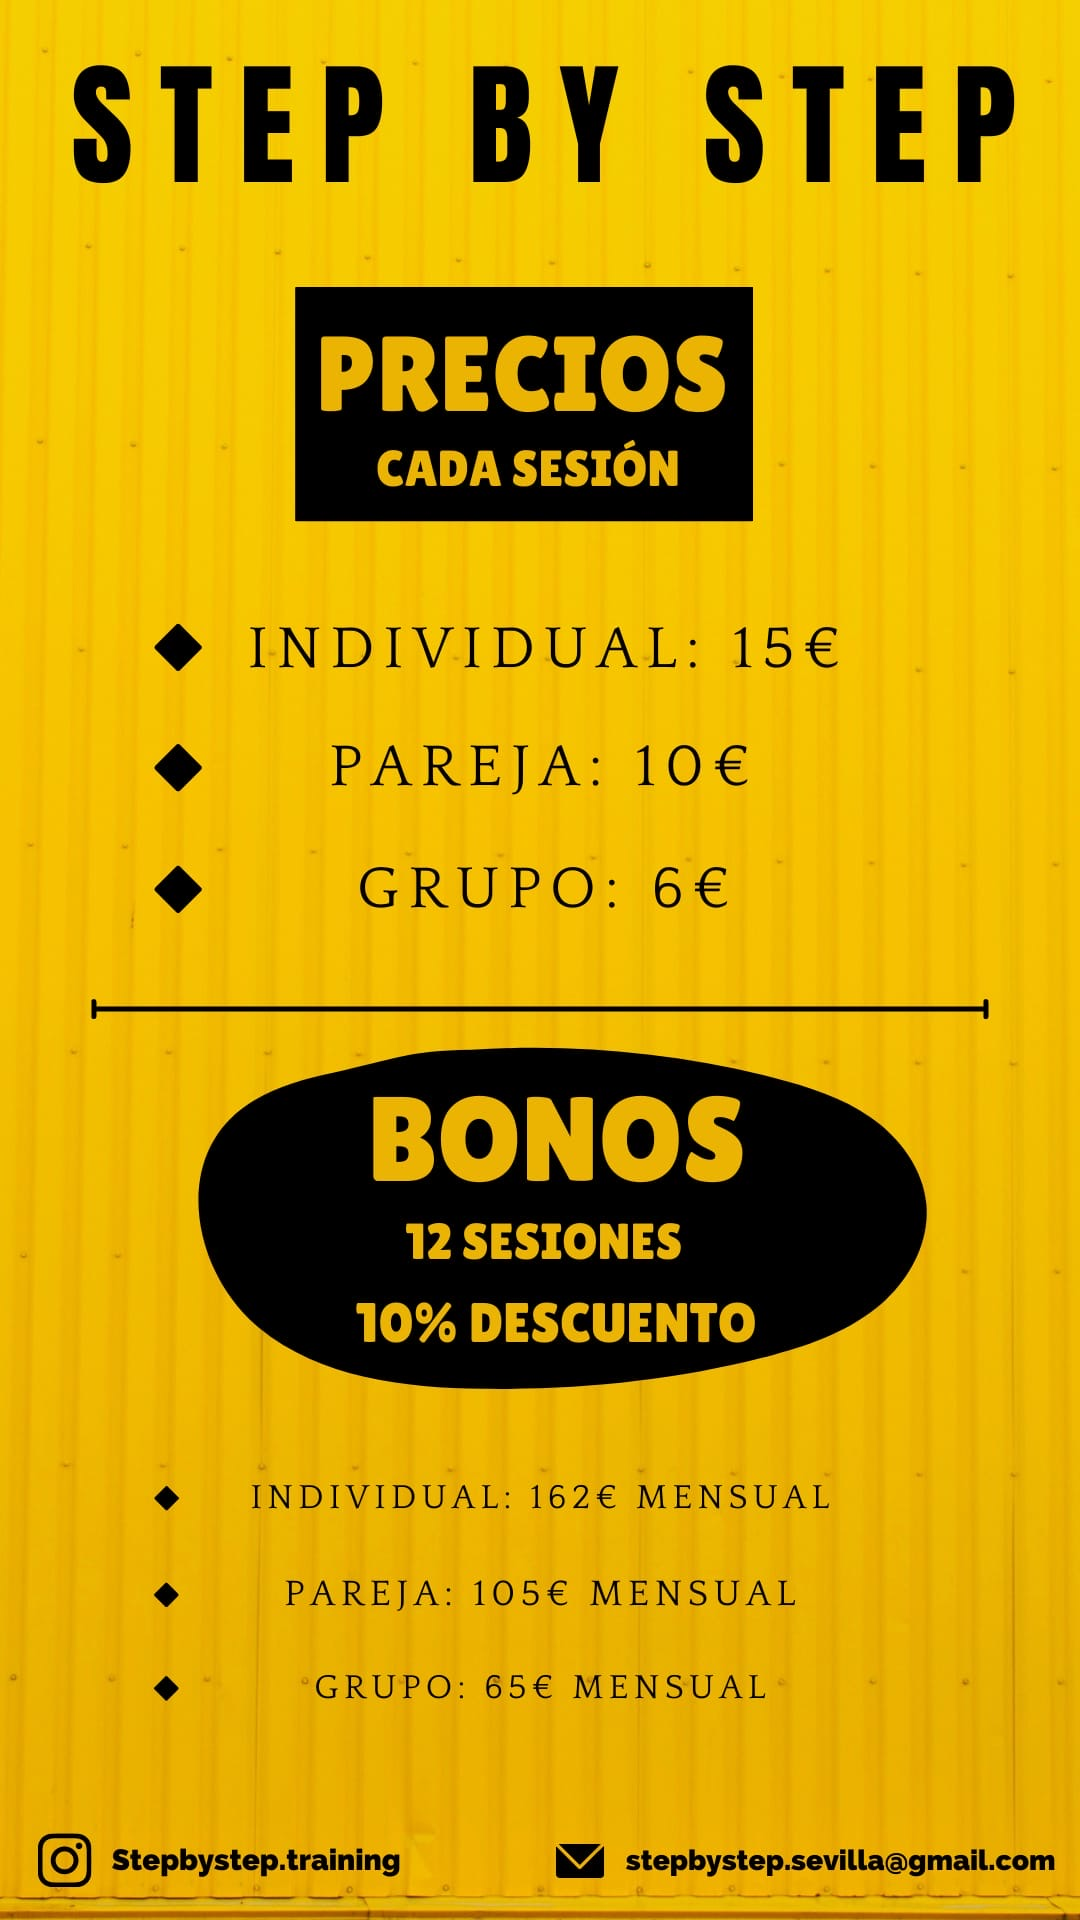

Write the Android layout XML for this screen, with the resource values it uses.
<!-- AndroidManifest.xml: application theme AppTheme -->
<!-- res/layout/activity_tarifa.xml -->
<?xml version="1.0" encoding="utf-8"?>
<androidx.constraintlayout.widget.ConstraintLayout xmlns:android="http://schemas.android.com/apk/res/android"
    xmlns:app="http://schemas.android.com/apk/res-auto"
    xmlns:tools="http://schemas.android.com/tools"
    android:layout_width="match_parent"
    android:layout_height="match_parent">


    <ImageView
        android:id="@+id/imagentarifa"
        android:layout_width="match_parent"
        android:layout_height="match_parent"
        android:layout_gravity="center"
        android:scaleType="centerInside"
        android:src="@drawable/tarifa"
        app:layout_constraintBottom_toBottomOf="parent"
        app:layout_constraintEnd_toEndOf="parent"
        app:layout_constraintStart_toStartOf="parent"
        app:layout_constraintTop_toTopOf="parent" />



</androidx.constraintlayout.widget.ConstraintLayout>
<!-- resources referenced by this layout -->
<resources>
  <!-- drawable tarifa: jpg bitmap (drawable, 240945 bytes) -->
  <style name="AppTheme" parent="Theme.AppCompat.Light.DarkActionBar">
          <item name="android:statusBarColor">@android:color/background_dark</item>
      </style>
</resources>
